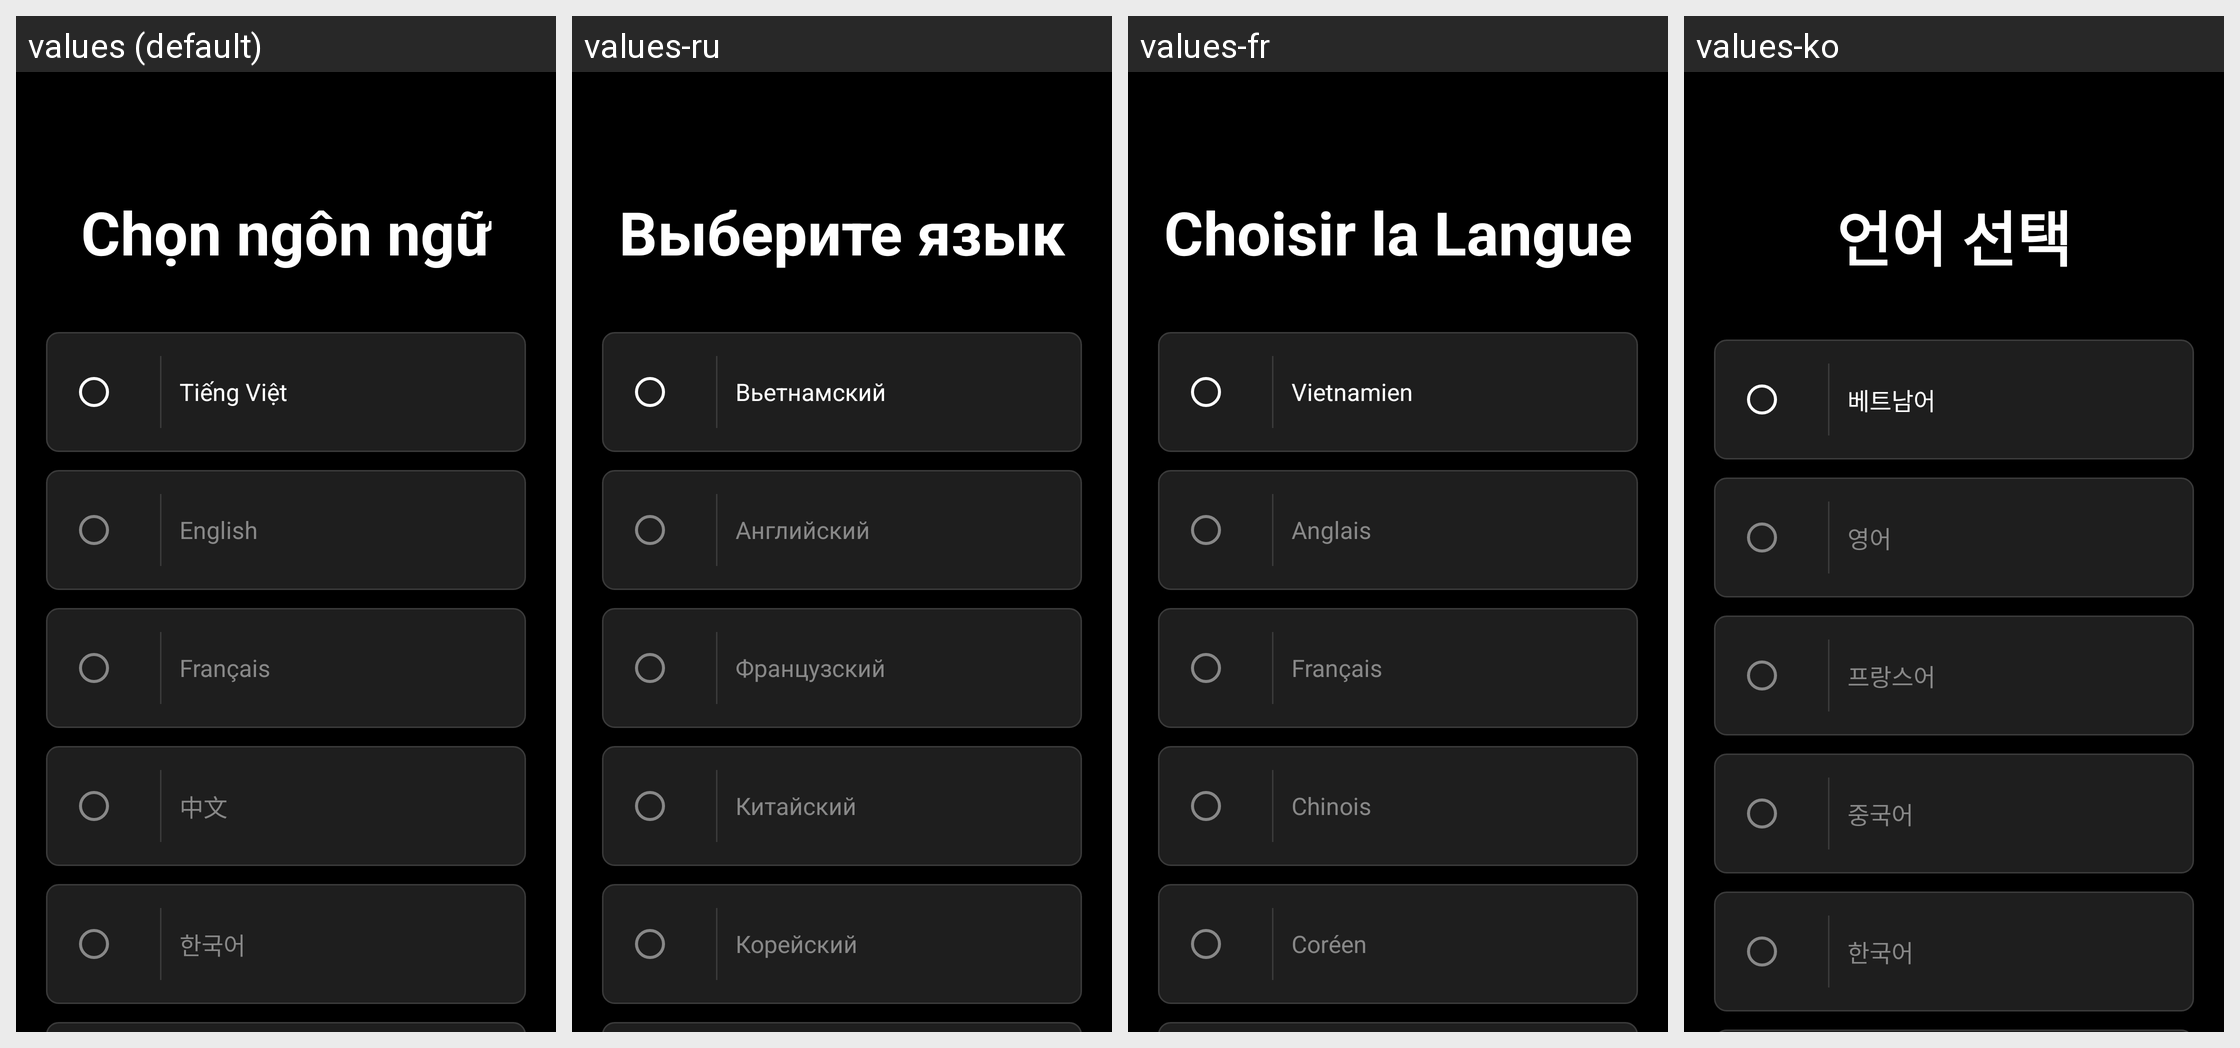

The Android screen above is rendered under several locales of the same app. Produce the string resources it draws, with the default and per-locale values.
Android screen res/layout/fragment_change_language.xml rendered under 4 locales, left to right: values (default), values-ru, values-fr, values-ko. Device: Nexus 5 (rendered at 1080×1920; each locale shown at half size, 540×960, under a caption strip naming it); theme Theme.FamilyTaskApp.
Other locales in the repository, not shown: values-en, values-zh.
Strings drawn on this screen, with the default value and each locale's value (text and hints the layout hard-codes, and strings that could not be matched under every locale, appear in the picture but are not listed):

select_language_title
  values: Chọn ngôn ngữ
  values-ru: Выберите язык
  values-fr: Choisir la Langue
  values-ko: 언어 선택

lang_vietnamese
  values: Tiếng Việt
  values-ru: Вьетнамский
  values-fr: Vietnamien
  values-ko: 베트남어

lang_english
  values: English
  values-ru: Английский
  values-fr: Anglais
  values-ko: 영어

lang_french
  values: Français
  values-ru: Французский
  values-fr: Français
  values-ko: 프랑스어

lang_chinese
  values: 中文
  values-ru: Китайский
  values-fr: Chinois
  values-ko: 중국어

lang_korean
  values: 한국어
  values-ru: Корейский
  values-fr: Coréen
  values-ko: 한국어
